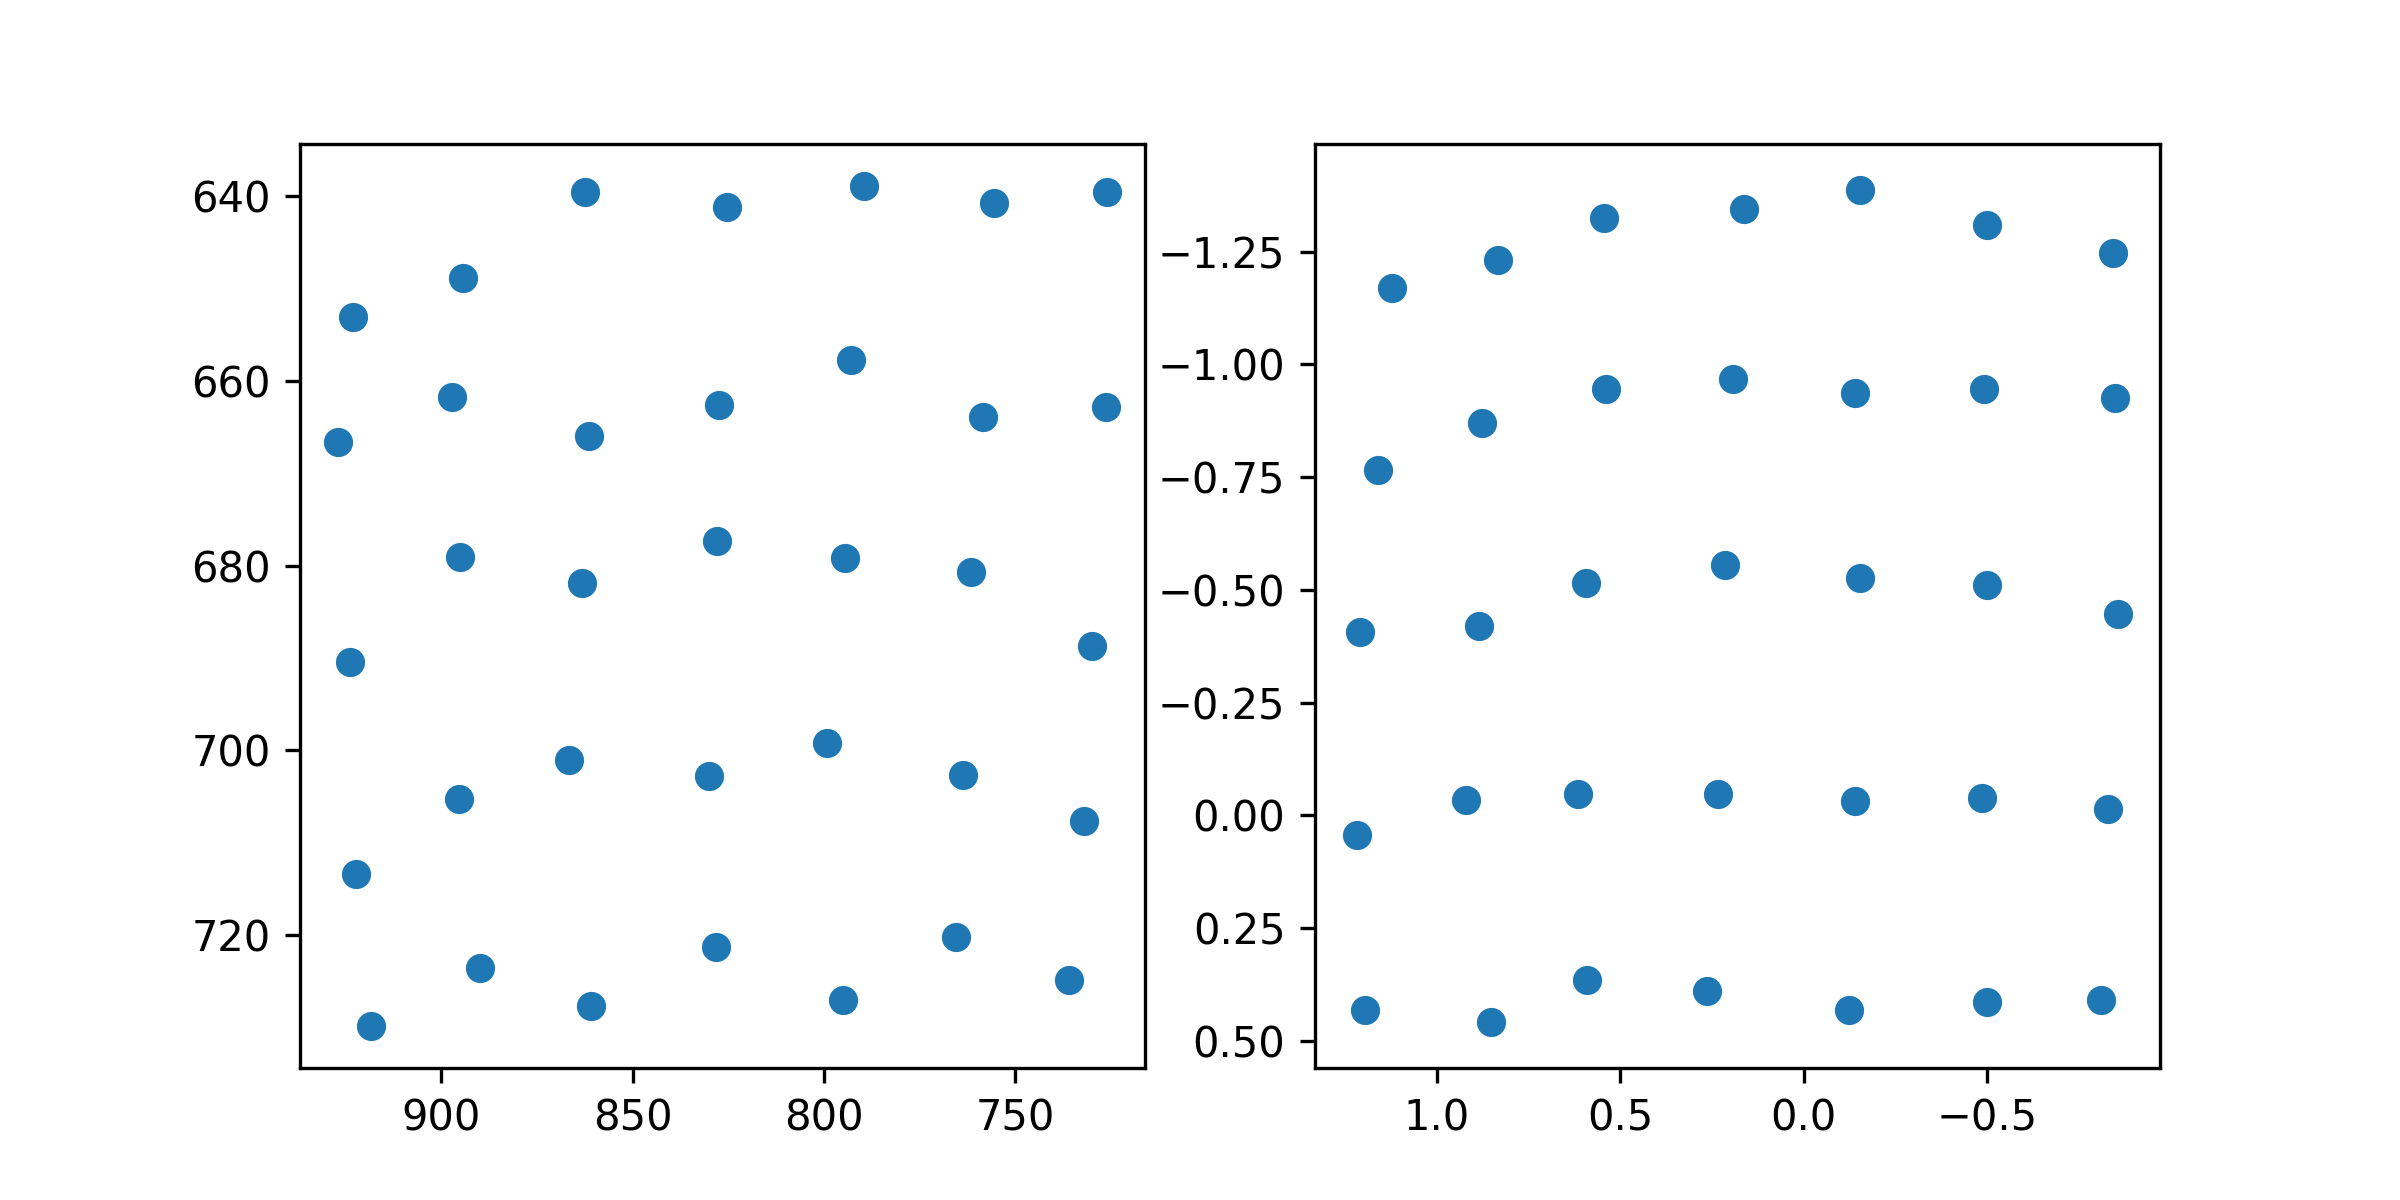

The data file committed next to this chart (first rows):
target_x, target_y, pupil_x, pupil_y
100.0, 100.0, 1.121, -1.169
386.0, 100.0, 0.8321, -1.232
672.0, 100.0, 0.5451, -1.325
958.0, 100.0, 0.164, -1.345
1244, 100.0, -0.153, -1.386
1530, 100.0, -0.4989, -1.308
1816, 100.0, -0.8416, -1.246
100.0, 320.0, 1.158, -0.7651
386.0, 320.0, 0.8775, -0.8707
672.0, 320.0, 0.5374, -0.9449
958.0, 320.0, 0.1942, -0.9679
1244, 320.0, -0.1399, -0.9365
1530, 320.0, -0.4904, -0.946
1816, 320.0, -0.847, -0.9252
100.0, 540.0, 1.208, -0.4057
386.0, 540.0, 0.8838, -0.4204
672.0, 540.0, 0.5935, -0.5163
958.0, 540.0, 0.2159, -0.5544
1244, 540.0, -0.1519, -0.5255
1530, 540.0, -0.5, -0.5099
1816, 540.0, -0.8544, -0.4476
100.0, 760.0, 1.217, 0.04369
386.0, 760.0, 0.9211, -0.03323
672.0, 760.0, 0.6143, -0.04684
958.0, 760.0, 0.2339, -0.0472
1244, 760.0, -0.1383, -0.03192
1530, 760.0, -0.4838, -0.03892
1816, 760.0, -0.8273, -0.01419
100.0, 980.0, 1.195, 0.4323
386.0, 980.0, 0.8505, 0.4574
672.0, 980.0, 0.5893, 0.3659
958.0, 980.0, 0.2625, 0.3889
1244, 980.0, -0.1222, 0.4312
1530, 980.0, -0.4975, 0.4143
1816, 980.0, -0.8095, 0.4101
